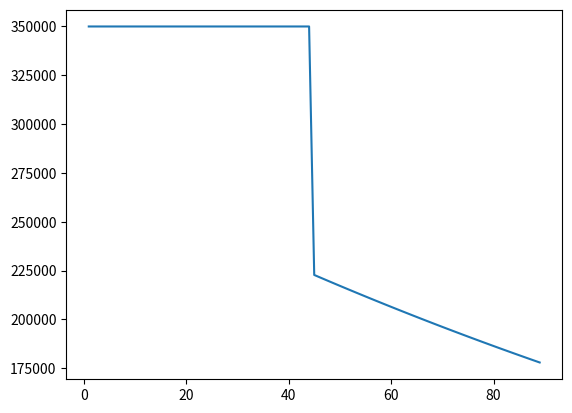
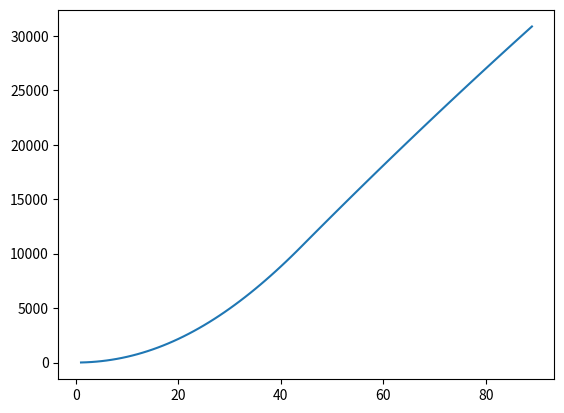

Here is the Python script that generated these plots, in order:
import numpy as np
import matplotlib.pyplot as plt


class Rocket:
    def __init__(self):
        self.mass = 17500.              # kg
        self.thrust_max = 20.*17500        # N
        self.thrust = 0.            # N
        self.mass_min = 10000.          # kg
        self.height = 0.            # m
        self.gravity = 9.81         # m/s^2
        self.velocity = 0.
        self.specific_impulse = 330.  # s
        self.drag = np.zeros([4, 1])              # N
        self.alpha = 1./self.gravity/self.specific_impulse
        self.c = 1./self.alpha
        self.time = 0.
        self.dt = 1.              # time step, 60 Hz
        self.is_sing = False
        self.sing_tol = 1e-6
        self.state = np.zeros([4, 1])

    def rocket_state(self, t, s):
        # rocket state equations
        # s = [h, v, m]
        # integrate height over timestep..
        snew = np.array([0., 0., 0., 0.])

        # get thrust
        thrust = self.get_thrust(s)
        snew[0] = s[1]
        d = self.drag[0]
        snew[1] = thrust/s[2] - d/s[2] - self.gravity
        snew[2] = -self.alpha*thrust
        snew[3] = thrust
        return snew

    def rk4(self, t, s):
        # RK4 Algorithm:
        # y_(n+1) = y_n + 1/6*(k_1 + 2*k_2 + 2*k_3 + k_4)*h
        # t_(n+1) = t_n + h
        # k_1 = f(t_n, y_n)
        # k_2 = f(t_n + h/2, y_n + h*k_1/2)
        # k_3 = f(t_n + h/2, y_n + h*k_2/2)
        # k_4 = f(t_n + h, y_n + h*k_3)

        k1 = self.rocket_state(t, s)
        k2 = self.rocket_state(t + self.dt*0.5, s + self.dt*k1*0.5)
        k3 = self.rocket_state(t + self.dt*0.5, s + self.dt*k2*0.5)
        k4 = self.rocket_state(t + self.dt, s + self.dt*k3)
        self.time = t + self.dt
        return s + 1./6.*(k1 + 2.*k2 + 2.*k3 + k4)*self.dt

    # is the singularity thrust to be calculated?
    def check_singularity(self):
        self.is_sing = self.sing_tol >= \
                        self.drag[0] + self.state[2]*self.gravity - \
                        self.alpha*self.drag[0]*self.state[1] - \
                        self.state[1]*self.drag[1]

    def get_thrust(self, s):
        #self.check_singularity(s)
        if self.is_sing:
            # update drag model.
            #drag = self.calculate_drag(s)
            d = self.drag[0]
            dv = self.drag[1]
            ddv = self.drag[2]
            ddh = self.drag[3]
            ddvdh = 0.  # update from drag terms with updated model
            p1 = s[2]/(d + 2.*self.c*dv+self.c**2*ddv)
            p2 = -self.gravity*(d+self.c*dv) #+self.c*(self.c-s[1])*ddh-s[1]*self.c**2*ddvdh
            #thrust = d + s[2]*self.gravity + p1*p2
            thrust = d + s[2]*self.gravity + s[2]/(d+2*self.c*dv+self.c**2*ddv)*-self.gravity*(d+self.c*dv)
            thrust = float(thrust)  # remove warning 
        else:
            thrust = self.thrust_max
        if thrust > self.thrust_max:
            raise Exception("THRUST CANNOT BE BIGGER THAN THRUST_MAX!!!")
        return thrust

    def calculate_drag(self):
        # simple drag model that should be updated for complexity--this mirrors the model used in ECE6570
        drag =  np.array([0., 0., 0., 0.])
        drag[0] = 0.5*self.state[1]**2
        drag[1] = self.state[1]
        drag[2] = 1.
        drag[3] = self.state[0]
        return drag

    def set_state(self):
        self.state[0] = self.height
        self.state[1] = self.velocity
        self.state[2] = self.mass
        self.state[3] = self.thrust

    def set_state_params(self):
        self.height = self.state[0]
        self.velocity = self.state[1]
        self.mass = self.state[2]
        self.thrust = self.state[3]

    # schedule updates to state, drag, etc.
    def update(self):
        # update drag and singularity calculations first
        self.drag = self.calculate_drag()
        # check singularity
        self.check_singularity()
        self.height, self.velocity, self.mass, dummy = self.rk4(self.time, np.array([self.height, self.velocity, self.mass, self.thrust]))
        self.thrust = self.get_thrust(self.state) # uncumbered by rk4 algorithm
        # update state params
        self.set_state()



def main():
    rocket = Rocket()
    rocket.set_state() # initial parameters set to state
    tsav = []
    thsav = []
    hsav = []
    sing = []
    while rocket.mass >= rocket.mass_min:
        # print(rocket.mass)
        rocket.update()
        # print(rocket.mass)
        tsav.append(rocket.time)
        thsav.append(rocket.thrust)
        hsav.append(rocket.height)
        sing.append(rocket.is_sing)
    np.array(tsav)
    np.array(thsav)
    np.array(hsav)
    np.array(sing)
    plt.figure("Thrust v time")
    plt.plot(tsav, thsav)
    plt.show()
    plt.figure("height v time")
    plt.plot(tsav, hsav)
    plt.show()

if __name__ == '__main__':
    main()

